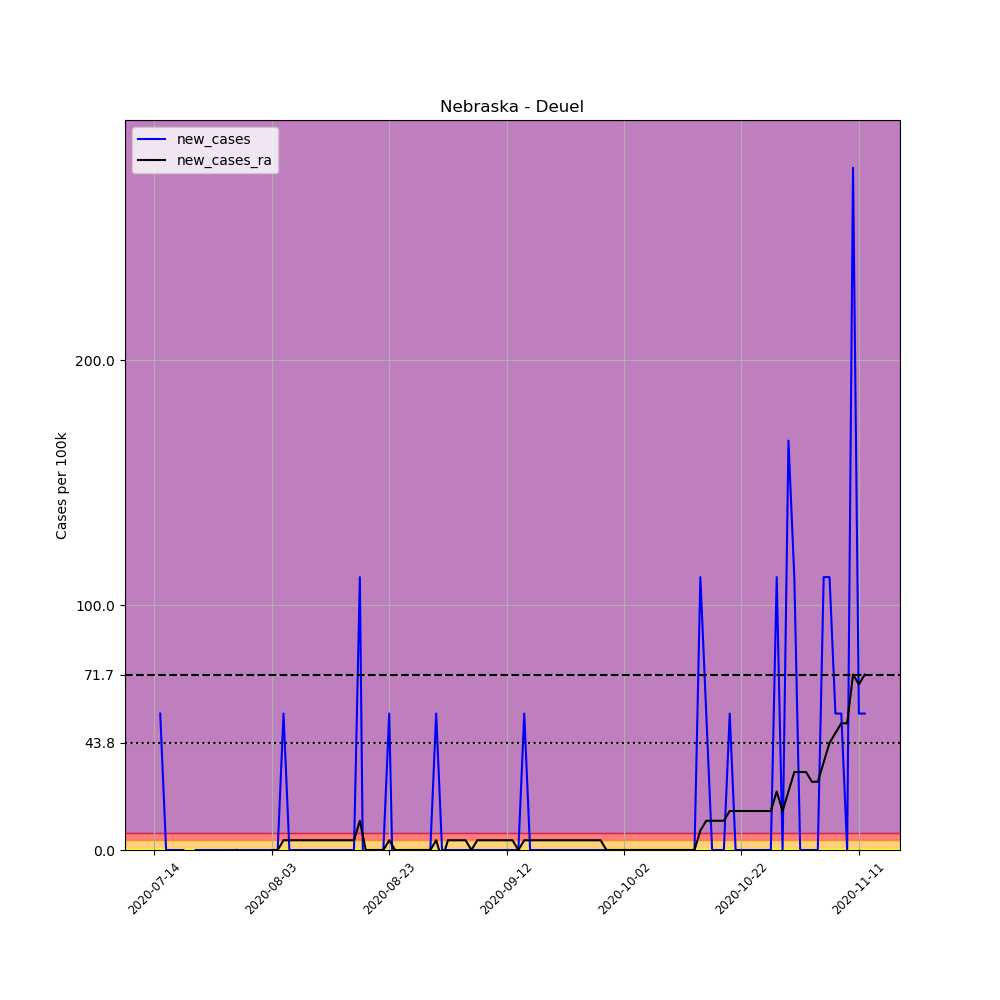

The file beside this chart, header and first rows:
, date, county, state, fips, cases, deaths, COUNTY, STNAME, CTYNAME, POPESTIMATE2019, per_100k, new_cases, new_cases_ra
698181, 2020-07-14, Deuel, Nebraska, 31049, 1, 0, 49, Nebraska, Deuel, 1794, 55.74, , 
698182, 2020-07-15, Deuel, Nebraska, 31049, 2, 0, 49, Nebraska, Deuel, 1794, 111.5, 55.74, 
698183, 2020-07-16, Deuel, Nebraska, 31049, 2, 0, 49, Nebraska, Deuel, 1794, 111.5, 0.0, 
698184, 2020-07-17, Deuel, Nebraska, 31049, 2, 0, 49, Nebraska, Deuel, 1794, 111.5, 0.0, 
698185, 2020-07-18, Deuel, Nebraska, 31049, 2, 0, 49, Nebraska, Deuel, 1794, 111.5, 0.0, 
698186, 2020-07-19, Deuel, Nebraska, 31049, 2, 0, 49, Nebraska, Deuel, 1794, 111.5, 0.0, 
698187, 2020-07-20, Deuel, Nebraska, 31049, 1, 0, 49, Nebraska, Deuel, 1794, 55.74, -55.74, 
698188, 2020-07-21, Deuel, Nebraska, 31049, 1, 0, 49, Nebraska, Deuel, 1794, 55.74, 0.0, 
698189, 2020-07-22, Deuel, Nebraska, 31049, 1, 0, 49, Nebraska, Deuel, 1794, 55.74, 0.0, 
698190, 2020-07-23, Deuel, Nebraska, 31049, 1, 0, 49, Nebraska, Deuel, 1794, 55.74, 0.0, 
698191, 2020-07-24, Deuel, Nebraska, 31049, 1, 0, 49, Nebraska, Deuel, 1794, 55.74, 0.0, 
698192, 2020-07-25, Deuel, Nebraska, 31049, 1, 0, 49, Nebraska, Deuel, 1794, 55.74, 0.0, 
698193, 2020-07-26, Deuel, Nebraska, 31049, 1, 0, 49, Nebraska, Deuel, 1794, 55.74, 0.0, 
698194, 2020-07-27, Deuel, Nebraska, 31049, 1, 0, 49, Nebraska, Deuel, 1794, 55.74, 0.0, 
698195, 2020-07-28, Deuel, Nebraska, 31049, 1, 0, 49, Nebraska, Deuel, 1794, 55.74, 0.0, 0.0
698196, 2020-07-29, Deuel, Nebraska, 31049, 1, 0, 49, Nebraska, Deuel, 1794, 55.74, 0.0, -3.982
698197, 2020-07-30, Deuel, Nebraska, 31049, 1, 0, 49, Nebraska, Deuel, 1794, 55.74, 0.0, -3.982
698198, 2020-07-31, Deuel, Nebraska, 31049, 1, 0, 49, Nebraska, Deuel, 1794, 55.74, 0.0, -3.982
698199, 2020-08-01, Deuel, Nebraska, 31049, 1, 0, 49, Nebraska, Deuel, 1794, 55.74, 0.0, -3.982
698200, 2020-08-02, Deuel, Nebraska, 31049, 1, 0, 49, Nebraska, Deuel, 1794, 55.74, 0.0, -3.982
698201, 2020-08-03, Deuel, Nebraska, 31049, 1, 0, 49, Nebraska, Deuel, 1794, 55.74, 0.0, 0.0
698202, 2020-08-04, Deuel, Nebraska, 31049, 1, 0, 49, Nebraska, Deuel, 1794, 55.74, 0.0, 0.0
698203, 2020-08-05, Deuel, Nebraska, 31049, 2, 0, 49, Nebraska, Deuel, 1794, 111.5, 55.74, 3.982
698204, 2020-08-06, Deuel, Nebraska, 31049, 2, 0, 49, Nebraska, Deuel, 1794, 111.5, 0.0, 3.982
698205, 2020-08-07, Deuel, Nebraska, 31049, 2, 0, 49, Nebraska, Deuel, 1794, 111.5, 0.0, 3.982
698206, 2020-08-08, Deuel, Nebraska, 31049, 2, 0, 49, Nebraska, Deuel, 1794, 111.5, 0.0, 3.982
698207, 2020-08-09, Deuel, Nebraska, 31049, 2, 0, 49, Nebraska, Deuel, 1794, 111.5, 0.0, 3.982
698208, 2020-08-10, Deuel, Nebraska, 31049, 2, 0, 49, Nebraska, Deuel, 1794, 111.5, 0.0, 3.982
698209, 2020-08-11, Deuel, Nebraska, 31049, 2, 0, 49, Nebraska, Deuel, 1794, 111.5, 0.0, 3.982
698210, 2020-08-12, Deuel, Nebraska, 31049, 2, 0, 49, Nebraska, Deuel, 1794, 111.5, 0.0, 3.982
698211, 2020-08-13, Deuel, Nebraska, 31049, 2, 0, 49, Nebraska, Deuel, 1794, 111.5, 0.0, 3.982
698212, 2020-08-14, Deuel, Nebraska, 31049, 2, 0, 49, Nebraska, Deuel, 1794, 111.5, 0.0, 3.982
698213, 2020-08-15, Deuel, Nebraska, 31049, 2, 0, 49, Nebraska, Deuel, 1794, 111.5, 0.0, 3.982
698214, 2020-08-16, Deuel, Nebraska, 31049, 2, 0, 49, Nebraska, Deuel, 1794, 111.5, 0.0, 3.982
698215, 2020-08-17, Deuel, Nebraska, 31049, 2, 0, 49, Nebraska, Deuel, 1794, 111.5, 0.0, 3.982
698216, 2020-08-18, Deuel, Nebraska, 31049, 4, 0, 49, Nebraska, Deuel, 1794, 223, 111.5, 11.94
698217, 2020-08-19, Deuel, Nebraska, 31049, 2, 0, 49, Nebraska, Deuel, 1794, 111.5, -111.5, 0.0
698218, 2020-08-20, Deuel, Nebraska, 31049, 2, 0, 49, Nebraska, Deuel, 1794, 111.5, 0.0, 0.0
698219, 2020-08-21, Deuel, Nebraska, 31049, 2, 0, 49, Nebraska, Deuel, 1794, 111.5, 0.0, 0.0
698220, 2020-08-22, Deuel, Nebraska, 31049, 2, 0, 49, Nebraska, Deuel, 1794, 111.5, 0.0, 0.0
698221, 2020-08-23, Deuel, Nebraska, 31049, 3, 0, 49, Nebraska, Deuel, 1794, 167.2, 55.74, 3.982
698222, 2020-08-24, Deuel, Nebraska, 31049, 2, 0, 49, Nebraska, Deuel, 1794, 111.5, -55.74, 0.0
698223, 2020-08-25, Deuel, Nebraska, 31049, 2, 0, 49, Nebraska, Deuel, 1794, 111.5, 0.0, 0.0
698224, 2020-08-26, Deuel, Nebraska, 31049, 2, 0, 49, Nebraska, Deuel, 1794, 111.5, 0.0, 0.0
698225, 2020-08-27, Deuel, Nebraska, 31049, 2, 0, 49, Nebraska, Deuel, 1794, 111.5, 0.0, 0.0
698226, 2020-08-28, Deuel, Nebraska, 31049, 2, 0, 49, Nebraska, Deuel, 1794, 111.5, 0.0, 0.0
698227, 2020-08-29, Deuel, Nebraska, 31049, 2, 0, 49, Nebraska, Deuel, 1794, 111.5, 0.0, 0.0
698228, 2020-08-30, Deuel, Nebraska, 31049, 2, 0, 49, Nebraska, Deuel, 1794, 111.5, 0.0, 0.0
698229, 2020-08-31, Deuel, Nebraska, 31049, 3, 0, 49, Nebraska, Deuel, 1794, 167.2, 55.74, 3.982
698230, 2020-09-01, Deuel, Nebraska, 31049, 3, 0, 49, Nebraska, Deuel, 1794, 167.2, 0.0, -3.982
698231, 2020-09-02, Deuel, Nebraska, 31049, 3, 0, 49, Nebraska, Deuel, 1794, 167.2, 0.0, 3.982
698232, 2020-09-03, Deuel, Nebraska, 31049, 3, 0, 49, Nebraska, Deuel, 1794, 167.2, 0.0, 3.982
698233, 2020-09-04, Deuel, Nebraska, 31049, 3, 0, 49, Nebraska, Deuel, 1794, 167.2, 0.0, 3.982
698234, 2020-09-05, Deuel, Nebraska, 31049, 3, 0, 49, Nebraska, Deuel, 1794, 167.2, 0.0, 3.982
698235, 2020-09-06, Deuel, Nebraska, 31049, 3, 0, 49, Nebraska, Deuel, 1794, 167.2, 0.0, 0.0
698236, 2020-09-07, Deuel, Nebraska, 31049, 3, 0, 49, Nebraska, Deuel, 1794, 167.2, 0.0, 3.982
698237, 2020-09-08, Deuel, Nebraska, 31049, 3, 0, 49, Nebraska, Deuel, 1794, 167.2, 0.0, 3.982
698238, 2020-09-09, Deuel, Nebraska, 31049, 3, 0, 49, Nebraska, Deuel, 1794, 167.2, 0.0, 3.982
698239, 2020-09-10, Deuel, Nebraska, 31049, 3, 0, 49, Nebraska, Deuel, 1794, 167.2, 0.0, 3.982
698240, 2020-09-11, Deuel, Nebraska, 31049, 3, 0, 49, Nebraska, Deuel, 1794, 167.2, 0.0, 3.982
... 62 more rows
